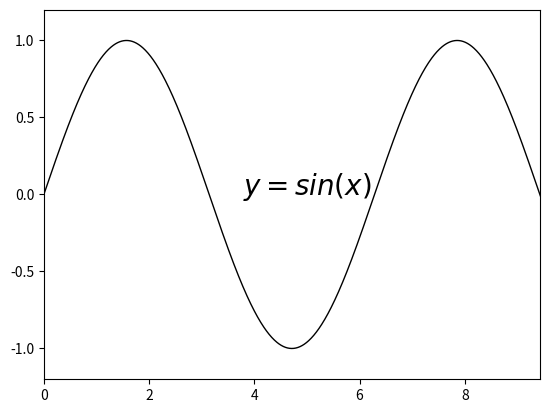

Here is the Python script that generated this plot:

from matplotlib import pyplot as plt
import math

plt.figure()

x = [0.01 * i for i in range(1000)]
y = [math.sin(j) for j in x]

plt.plot(x, y, 'k-', linewidth=1)
plt.text(5, 0, "$y = sin(x)$", horizontalalignment='center', fontsize=20)
plt.axis([0, 3*math.pi, -1.2, 1.2])

plt.savefig('sinfunc.png')
